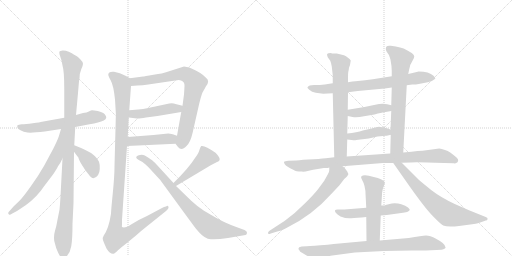
t = 0.00 s
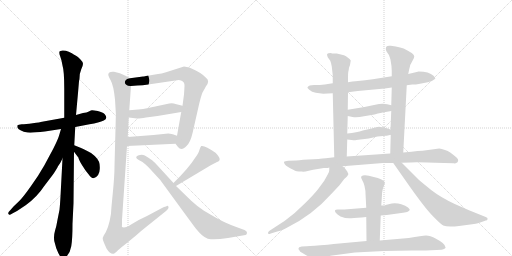
t = 3.33 s
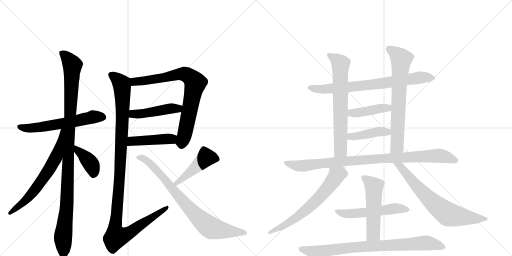
t = 6.67 s
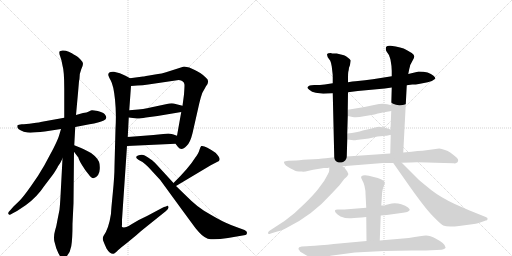
t = 10.00 s
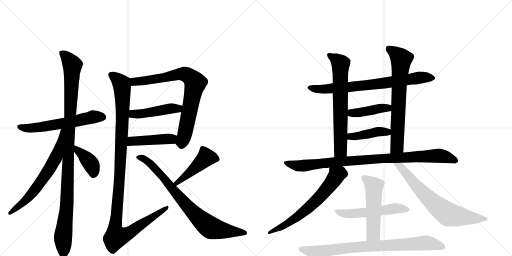
t = 13.34 s
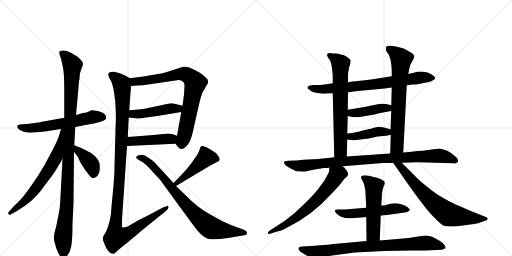
t = 16.67 s

The animated SVG that drew these frames (rendered in a browser with its animation timeline set to each time). Animation: 21 CSS @keyframes rules; one cycle of 16.67 s.

<svg version="1.1" viewBox="0 0 2048 1024" xmlns="http://www.w3.org/2000/svg">
  <g stroke="lightgray" stroke-dasharray="1,1" stroke-width="1" transform="scale(4, 4)">
    <line x1="0" y1="0" x2="256" y2="256"></line>
    <line x1="256" y1="0" x2="0" y2="256"></line>
    <line x1="128" y1="0" x2="128" y2="256"></line>
    <line x1="0" y1="128" x2="256" y2="128"></line>
    <line x1="256" y1="0" x2="512" y2="256"></line>
    <line x1="512" y1="0" x2="256" y2="256"></line>
    <line x1="384" y1="0" x2="384" y2="256"></line>
    <line x1="256" y1="128" x2="512" y2="128"></line>
  </g>
<g transform="scale(1, -1) translate(0, -850)">
   <style type="text/css">
    @keyframes keyframes0 {
      from {
       stroke: black;
       stroke-dashoffset: 596;
       stroke-width: 128;
       }
       66% {
       animation-timing-function: step-end;
       stroke: black;
       stroke-dashoffset: 0;
       stroke-width: 128;
       }
       to {
       stroke: black;
       stroke-width: 1024;
       }
       }
       #make-me-a-hanzi-animation-0 {
         animation: keyframes0 0.735026s both;
         animation-delay: 0.000000s;
         animation-timing-function: linear;
       }
    @keyframes keyframes1 {
      from {
       stroke: black;
       stroke-dashoffset: 1090;
       stroke-width: 128;
       }
       78% {
       animation-timing-function: step-end;
       stroke: black;
       stroke-dashoffset: 0;
       stroke-width: 128;
       }
       to {
       stroke: black;
       stroke-width: 1024;
       }
       }
       #make-me-a-hanzi-animation-1 {
         animation: keyframes1 1.137044s both;
         animation-delay: 0.735026s;
         animation-timing-function: linear;
       }
    @keyframes keyframes2 {
      from {
       stroke: black;
       stroke-dashoffset: 656;
       stroke-width: 128;
       }
       68% {
       animation-timing-function: step-end;
       stroke: black;
       stroke-dashoffset: 0;
       stroke-width: 128;
       }
       to {
       stroke: black;
       stroke-width: 1024;
       }
       }
       #make-me-a-hanzi-animation-2 {
         animation: keyframes2 0.783854s both;
         animation-delay: 1.872070s;
         animation-timing-function: linear;
       }
    @keyframes keyframes3 {
      from {
       stroke: black;
       stroke-dashoffset: 392;
       stroke-width: 128;
       }
       56% {
       animation-timing-function: step-end;
       stroke: black;
       stroke-dashoffset: 0;
       stroke-width: 128;
       }
       to {
       stroke: black;
       stroke-width: 1024;
       }
       }
       #make-me-a-hanzi-animation-3 {
         animation: keyframes3 0.569010s both;
         animation-delay: 2.655924s;
         animation-timing-function: linear;
       }
    @keyframes keyframes4 {
      from {
       stroke: black;
       stroke-dashoffset: 787;
       stroke-width: 128;
       }
       72% {
       animation-timing-function: step-end;
       stroke: black;
       stroke-dashoffset: 0;
       stroke-width: 128;
       }
       to {
       stroke: black;
       stroke-width: 1024;
       }
       }
       #make-me-a-hanzi-animation-4 {
         animation: keyframes4 0.890462s both;
         animation-delay: 3.224935s;
         animation-timing-function: linear;
       }
    @keyframes keyframes5 {
      from {
       stroke: black;
       stroke-dashoffset: 462;
       stroke-width: 128;
       }
       60% {
       animation-timing-function: step-end;
       stroke: black;
       stroke-dashoffset: 0;
       stroke-width: 128;
       }
       to {
       stroke: black;
       stroke-width: 1024;
       }
       }
       #make-me-a-hanzi-animation-5 {
         animation: keyframes5 0.625977s both;
         animation-delay: 4.115397s;
         animation-timing-function: linear;
       }
    @keyframes keyframes6 {
      from {
       stroke: black;
       stroke-dashoffset: 449;
       stroke-width: 128;
       }
       59% {
       animation-timing-function: step-end;
       stroke: black;
       stroke-dashoffset: 0;
       stroke-width: 128;
       }
       to {
       stroke: black;
       stroke-width: 1024;
       }
       }
       #make-me-a-hanzi-animation-6 {
         animation: keyframes6 0.615397s both;
         animation-delay: 4.741374s;
         animation-timing-function: linear;
       }
    @keyframes keyframes7 {
      from {
       stroke: black;
       stroke-dashoffset: 1161;
       stroke-width: 128;
       }
       79% {
       animation-timing-function: step-end;
       stroke: black;
       stroke-dashoffset: 0;
       stroke-width: 128;
       }
       to {
       stroke: black;
       stroke-width: 1024;
       }
       }
       #make-me-a-hanzi-animation-7 {
         animation: keyframes7 1.194824s both;
         animation-delay: 5.356771s;
         animation-timing-function: linear;
       }
    @keyframes keyframes8 {
      from {
       stroke: black;
       stroke-dashoffset: 455;
       stroke-width: 128;
       }
       60% {
       animation-timing-function: step-end;
       stroke: black;
       stroke-dashoffset: 0;
       stroke-width: 128;
       }
       to {
       stroke: black;
       stroke-width: 1024;
       }
       }
       #make-me-a-hanzi-animation-8 {
         animation: keyframes8 0.620280s both;
         animation-delay: 6.551595s;
         animation-timing-function: linear;
       }
    @keyframes keyframes9 {
      from {
       stroke: black;
       stroke-dashoffset: 800;
       stroke-width: 128;
       }
       72% {
       animation-timing-function: step-end;
       stroke: black;
       stroke-dashoffset: 0;
       stroke-width: 128;
       }
       to {
       stroke: black;
       stroke-width: 1024;
       }
       }
       #make-me-a-hanzi-animation-9 {
         animation: keyframes9 0.901042s both;
         animation-delay: 7.171875s;
         animation-timing-function: linear;
       }
    @keyframes keyframes10 {
      from {
       stroke: black;
       stroke-dashoffset: 753;
       stroke-width: 128;
       }
       71% {
       animation-timing-function: step-end;
       stroke: black;
       stroke-dashoffset: 0;
       stroke-width: 128;
       }
       to {
       stroke: black;
       stroke-width: 1024;
       }
       }
       #make-me-a-hanzi-animation-10 {
         animation: keyframes10 0.862793s both;
         animation-delay: 8.072917s;
         animation-timing-function: linear;
       }
    @keyframes keyframes11 {
      from {
       stroke: black;
       stroke-dashoffset: 685;
       stroke-width: 128;
       }
       69% {
       animation-timing-function: step-end;
       stroke: black;
       stroke-dashoffset: 0;
       stroke-width: 128;
       }
       to {
       stroke: black;
       stroke-width: 1024;
       }
       }
       #make-me-a-hanzi-animation-11 {
         animation: keyframes11 0.807454s both;
         animation-delay: 8.935710s;
         animation-timing-function: linear;
       }
    @keyframes keyframes12 {
      from {
       stroke: black;
       stroke-dashoffset: 704;
       stroke-width: 128;
       }
       70% {
       animation-timing-function: step-end;
       stroke: black;
       stroke-dashoffset: 0;
       stroke-width: 128;
       }
       to {
       stroke: black;
       stroke-width: 1024;
       }
       }
       #make-me-a-hanzi-animation-12 {
         animation: keyframes12 0.822917s both;
         animation-delay: 9.743164s;
         animation-timing-function: linear;
       }
    @keyframes keyframes13 {
      from {
       stroke: black;
       stroke-dashoffset: 422;
       stroke-width: 128;
       }
       58% {
       animation-timing-function: step-end;
       stroke: black;
       stroke-dashoffset: 0;
       stroke-width: 128;
       }
       to {
       stroke: black;
       stroke-width: 1024;
       }
       }
       #make-me-a-hanzi-animation-13 {
         animation: keyframes13 0.593424s both;
         animation-delay: 10.566081s;
         animation-timing-function: linear;
       }
    @keyframes keyframes14 {
      from {
       stroke: black;
       stroke-dashoffset: 421;
       stroke-width: 128;
       }
       58% {
       animation-timing-function: step-end;
       stroke: black;
       stroke-dashoffset: 0;
       stroke-width: 128;
       }
       to {
       stroke: black;
       stroke-width: 1024;
       }
       }
       #make-me-a-hanzi-animation-14 {
         animation: keyframes14 0.592611s both;
         animation-delay: 11.159505s;
         animation-timing-function: linear;
       }
    @keyframes keyframes15 {
      from {
       stroke: black;
       stroke-dashoffset: 941;
       stroke-width: 128;
       }
       75% {
       animation-timing-function: step-end;
       stroke: black;
       stroke-dashoffset: 0;
       stroke-width: 128;
       }
       to {
       stroke: black;
       stroke-width: 1024;
       }
       }
       #make-me-a-hanzi-animation-15 {
         animation: keyframes15 1.015788s both;
         animation-delay: 11.752116s;
         animation-timing-function: linear;
       }
    @keyframes keyframes16 {
      from {
       stroke: black;
       stroke-dashoffset: 649;
       stroke-width: 128;
       }
       68% {
       animation-timing-function: step-end;
       stroke: black;
       stroke-dashoffset: 0;
       stroke-width: 128;
       }
       to {
       stroke: black;
       stroke-width: 1024;
       }
       }
       #make-me-a-hanzi-animation-16 {
         animation: keyframes16 0.778158s both;
         animation-delay: 12.767904s;
         animation-timing-function: linear;
       }
    @keyframes keyframes17 {
      from {
       stroke: black;
       stroke-dashoffset: 703;
       stroke-width: 128;
       }
       70% {
       animation-timing-function: step-end;
       stroke: black;
       stroke-dashoffset: 0;
       stroke-width: 128;
       }
       to {
       stroke: black;
       stroke-width: 1024;
       }
       }
       #make-me-a-hanzi-animation-17 {
         animation: keyframes17 0.822103s both;
         animation-delay: 13.546061s;
         animation-timing-function: linear;
       }
    @keyframes keyframes18 {
      from {
       stroke: black;
       stroke-dashoffset: 544;
       stroke-width: 128;
       }
       64% {
       animation-timing-function: step-end;
       stroke: black;
       stroke-dashoffset: 0;
       stroke-width: 128;
       }
       to {
       stroke: black;
       stroke-width: 1024;
       }
       }
       #make-me-a-hanzi-animation-18 {
         animation: keyframes18 0.692708s both;
         animation-delay: 14.368164s;
         animation-timing-function: linear;
       }
    @keyframes keyframes19 {
      from {
       stroke: black;
       stroke-dashoffset: 529;
       stroke-width: 128;
       }
       63% {
       animation-timing-function: step-end;
       stroke: black;
       stroke-dashoffset: 0;
       stroke-width: 128;
       }
       to {
       stroke: black;
       stroke-width: 1024;
       }
       }
       #make-me-a-hanzi-animation-19 {
         animation: keyframes19 0.680501s both;
         animation-delay: 15.060872s;
         animation-timing-function: linear;
       }
    @keyframes keyframes20 {
      from {
       stroke: black;
       stroke-dashoffset: 833;
       stroke-width: 128;
       }
       73% {
       animation-timing-function: step-end;
       stroke: black;
       stroke-dashoffset: 0;
       stroke-width: 128;
       }
       to {
       stroke: black;
       stroke-width: 1024;
       }
       }
       #make-me-a-hanzi-animation-20 {
         animation: keyframes20 0.927897s both;
         animation-delay: 15.741374s;
         animation-timing-function: linear;
       }
</style>
<path d="M 257 379 L 168 363 Q 161 361 131 357 Q 102 353 87 353 Q 73 352 70 349 Q 68 347 70 339 Q 73 332 84 328 Q 93 322 110 320 Q 128 318 179 324 L 244 334 L 301 342 L 358 353 Q 397 359 415 368 Q 433 377 419 393 Q 412 401 391 406 Q 370 410 367 409 L 361 407 Q 358 406 353 403 Q 349 400 332 398 L 304 390 L 257 379 Z" fill="lightgray"></path> 
<path d="M 316 525 L 318 536 Q 318 557 325 573 Q 332 588 332 595 Q 332 602 321 613 Q 311 624 304 627 L 295 632 Q 290 636 275 643 Q 261 649 250 648 Q 239 647 238 644 Q 236 637 240 627 L 246 608 L 250 588 Q 257 565 257 497 L 257 379 L 250 216 L 242 65 Q 240 29 238 11 L 230 -29 Q 226 -54 220 -73 Q 214 -93 217 -114 L 225 -143 Q 242 -186 253 -186 Q 258 -186 264 -178 Q 281 -161 285 -135 Q 290 -109 290 -45 L 294 37 L 296 243 L 297 269 L 301 342 L 304 390 L 312 478 L 316 525 Z" fill="lightgray"></path> 
<path d="M 244 334 L 236 307 Q 232 293 213 255 L 177 188 Q 154 147 122 103 Q 90 58 76 45 L 55 25 L 40 8 Q 28 -2 36 -8 Q 36 -12 51 -3 L 68 6 L 104 30 Q 149 63 177 106 L 212 152 Q 229 177 232 185 Q 242 198 250 216 C 323 367 253 363 244 334 Z" fill="lightgray"></path> 
<path d="M 296 243 L 314 219 Q 314 214 326 193 Q 339 171 354 153 Q 365 137 374 137 Q 398 144 399 174 Q 400 192 396 203 Q 392 213 379 226 Q 366 239 349 246 Q 331 256 322 259 L 297 269 C 269 280 278 267 296 243 Z" fill="lightgray"></path> 
<path d="M 702 275 L 712 262 Q 718 254 726 254 Q 734 254 747 267 Q 761 280 770 317 L 797 436 Q 802 458 809 478 L 824 505 Q 841 527 824 539 Q 816 548 801 558 Q 787 567 779 570 Q 757 584 736 584 L 664 561 Q 654 557 614 551 Q 575 544 572 544 L 520 537 C 490 533 494 504 524 506 L 549 508 Q 571 508 593 512 L 715 530 Q 736 528 738 511 Q 738 500 736 472 L 730 427 L 725 402 L 708 307 C 703 277 702 275 702 275 Z" fill="lightgray"></path> 
<path d="M 515 380 L 548 376 Q 556 375 584 380 L 630 386 L 725 402 C 755 407 759 420 730 427 L 702 434 Q 693 438 677 436 L 588 417 Q 574 414 553 412 L 517 409 C 487 407 485 384 515 380 Z" fill="lightgray"></path> 
<path d="M 508 266 L 702 275 C 732 276 736 297 708 307 L 694 312 Q 677 316 673 316 L 614 310 L 511 302 C 481 300 478 265 508 266 Z" fill="lightgray"></path> 
<path d="M 433 551 Q 433 546 443 528 Q 454 509 460 452 Q 466 394 462 335 L 458 186 Q 458 145 451 76 Q 444 6 444 -5 Q 435 -64 415 -92 Q 409 -100 412 -111 Q 416 -122 426 -144 Q 440 -167 454 -165 Q 459 -164 472 -151 Q 485 -139 505 -124 L 544 -92 Q 561 -76 588 -55 L 664 6 Q 679 18 672 26 Q 670 29 664 24 Q 656 23 648 18 L 588 -14 Q 554 -29 526 -47 Q 498 -65 488 -58 Q 487 -55 488 -48 L 488 -29 L 508 266 L 511 302 L 515 380 L 517 409 L 524 506 C 526 534 526 534 520 537 L 502 547 Q 480 560 456 563 Q 433 565 433 551 Z" fill="lightgray"></path> 
<path d="M 704 106 L 843 189 L 868 202 Q 892 209 862 239 Q 819 270 805 266 Q 802 264 798 251 Q 795 238 780 218 Q 756 179 694 118 C 673 97 678 91 704 106 Z" fill="lightgray"></path> 
<path d="M 694 118 L 628 190 Q 612 207 604 212 Q 590 222 579 228 Q 568 234 552 228 Q 536 221 555 210 L 570 202 Q 581 194 593 182 L 641 130 L 692 60 Q 776 -55 784 -65 L 796 -79 Q 819 -105 843 -107 Q 868 -109 912 -102 L 982 -90 Q 988 -88 988 -81 Q 988 -74 978 -70 L 956 -62 Q 924 -51 901 -40 Q 878 -30 816 7 Q 787 26 765 47 L 704 106 L 694 118 Z" fill="lightgray"></path> 
<path d="M 1627 509 L 1649 512 Q 1657 511 1675 514 L 1711 521 Q 1732 526 1741 535 Q 1743 538 1734 547 Q 1716 564 1675 564 Q 1671 564 1633 554 L 1567 545 L 1523 538 Q 1491 533 1460 529 L 1422 525 Q 1412 525 1392 521 L 1331 517 L 1299 512 Q 1281 510 1257 510 Q 1234 510 1231 502 Q 1227 499 1237 491 Q 1247 482 1263 479 L 1293 475 L 1331 477 L 1392 481 L 1431 486 L 1539 496 L 1567 500 L 1627 509 Z" fill="lightgray"></path> 
<path d="M 1392 521 L 1392 540 Q 1392 555 1393 562 Q 1395 568 1396 579 Q 1401 590 1401 596 L 1403 608 Q 1401 613 1392 619 Q 1384 626 1376 629 L 1347 636 L 1334 636 Q 1329 636 1323 638 Q 1311 638 1310 635 Q 1306 634 1311 621 L 1321 607 Q 1324 601 1327 584 L 1330 558 Q 1331 553 1331 540 L 1331 517 L 1331 477 L 1337 221 C 1338 191 1386 194 1387 224 L 1389 292 L 1389 316 L 1391 386 L 1391 411 L 1392 481 L 1392 521 Z" fill="lightgray"></path> 
<path d="M 1613 240 L 1627 509 L 1633 554 L 1637 574 Q 1641 588 1641 591 L 1643 593 Q 1644 596 1650 607 Q 1657 618 1657 624 Q 1658 629 1647 638 Q 1627 650 1626 650 Q 1606 662 1563 667 Q 1550 669 1545 663 Q 1541 656 1545 646 L 1555 631 Q 1557 628 1562 611 Q 1567 585 1567 566 L 1567 545 L 1567 500 L 1565 429 L 1565 406 L 1562 332 L 1563 311 L 1561 236 C 1560 206 1611 210 1613 240 Z" fill="lightgray"></path> 
<path d="M 1391 386 L 1410 382 Q 1428 379 1456 385 L 1498 392 Q 1527 400 1537 401 L 1565 406 C 1595 411 1594 422 1565 429 L 1549 433 Q 1528 438 1501 431 L 1458 422 L 1391 411 C 1361 406 1362 392 1391 386 Z" fill="lightgray"></path> 
<path d="M 1425 290 L 1475 296 L 1510 304 L 1543 307 Q 1547 307 1551 308 L 1563 311 C 1592 318 1590 322 1562 332 L 1551 336 Q 1525 342 1516 343 Q 1508 343 1487 336 L 1451 328 Q 1428 320 1389 316 C 1359 313 1359 295 1389 292 L 1407 290 Q 1420 288 1425 290 Z" fill="lightgray"></path> 
<path d="M 1757 256 L 1690 247 Q 1672 247 1646 243 L 1613 240 L 1561 236 L 1387 224 L 1337 221 L 1303 217 Q 1279 214 1233 212 Q 1187 209 1185 208 L 1153 207 Q 1139 206 1136 203 Q 1135 200 1139 193 Q 1148 182 1175 170 Q 1183 164 1207 164 Q 1215 162 1235 167 Q 1255 172 1265 173 L 1295 178 Q 1311 177 1317 180 L 1370 185 L 1532 198 L 1573 198 L 1607 199 L 1643 200 Q 1659 202 1777 198 L 1815 197 Q 1824 195 1830 201 Q 1839 212 1819 226 L 1801 240 Q 1791 247 1780 250 Q 1765 256 1757 256 Z" fill="lightgray"></path> 
<path d="M 1317 180 L 1317 169 Q 1317 162 1307 145 Q 1297 128 1297 127 L 1272 93 Q 1254 70 1217 34 Q 1181 -3 1138 -34 L 1078 -73 Q 1071 -78 1072 -83 Q 1073 -89 1083 -84 L 1109 -76 Q 1124 -74 1151 -59 Q 1251 -9 1323 72 L 1357 108 L 1377 134 L 1388 144 L 1393 152 Q 1394 154 1389 164 L 1381 175 Q 1380 178 1370 185 C 1347 204 1317 210 1317 180 Z" fill="lightgray"></path> 
<path d="M 1573 198 L 1622 128 Q 1696 22 1730 -13 Q 1764 -48 1773 -52 Q 1782 -56 1801 -56 Q 1820 -56 1836 -54 L 1896 -46 Q 1909 -45 1918 -41 L 1943 -32 Q 1950 -32 1950 -27 Q 1953 -21 1943 -18 L 1876 9 L 1819 34 Q 1762 61 1726 89 Q 1691 117 1675 131 L 1607 199 C 1586 220 1556 223 1573 198 Z" fill="lightgray"></path> 
<path d="M 1523 -12 L 1547 -10 L 1605 -2 Q 1635 1 1639 10 Q 1641 12 1632 20 Q 1623 28 1605 33 Q 1588 38 1567 36 L 1542 30 Q 1542 28 1525 28 L 1465 19 L 1378 12 L 1353 12 Q 1333 13 1343 -1 Q 1348 -8 1362 -16 Q 1385 -25 1405 -23 Q 1425 -22 1465 -18 L 1523 -12 Z" fill="lightgray"></path> 
<path d="M 1519 -112 L 1523 -12 L 1525 28 L 1527 56 Q 1527 78 1531 94 L 1536 108 Q 1543 120 1534 127 Q 1525 133 1511 138 L 1495 142 Q 1455 154 1445 144 Q 1442 141 1449 129 Q 1456 117 1458 106 L 1461 90 Q 1462 87 1462 76 L 1465 19 L 1465 -18 L 1466 -114 C 1466 -144 1518 -142 1519 -112 Z" fill="lightgray"></path> 
<path d="M 1282 -131 L 1259 -133 Q 1237 -133 1227 -135 L 1207 -136 Q 1198 -138 1197 -139 Q 1190 -145 1199 -153 Q 1198 -156 1208 -161 L 1228 -173 L 1252 -183 Q 1268 -188 1271 -187 Q 1275 -187 1296 -181 Q 1318 -175 1322 -173 L 1419 -160 L 1536 -154 Q 1591 -152 1647 -152 L 1703 -152 L 1767 -149 Q 1778 -147 1782 -142 Q 1785 -126 1744 -105 Q 1720 -92 1704 -92 Q 1688 -92 1635 -102 L 1519 -112 L 1466 -114 L 1335 -126 Q 1312 -130 1282 -131 Z" fill="lightgray"></path> 
      <clipPath id="make-me-a-hanzi-clip-0">
      <path d="M 257 379 L 168 363 Q 161 361 131 357 Q 102 353 87 353 Q 73 352 70 349 Q 68 347 70 339 Q 73 332 84 328 Q 93 322 110 320 Q 128 318 179 324 L 244 334 L 301 342 L 358 353 Q 397 359 415 368 Q 433 377 419 393 Q 412 401 391 406 Q 370 410 367 409 L 361 407 Q 358 406 353 403 Q 349 400 332 398 L 304 390 L 257 379 Z" fill="lightgray"></path>
      </clipPath>
      <path clip-path="url(#make-me-a-hanzi-clip-0)" d="M 76 344 L 106 337 L 150 339 L 369 382 L 411 381 " fill="none" id="make-me-a-hanzi-animation-0" stroke-dasharray="468 936" stroke-linecap="round"></path>

      <clipPath id="make-me-a-hanzi-clip-1">
      <path d="M 316 525 L 318 536 Q 318 557 325 573 Q 332 588 332 595 Q 332 602 321 613 Q 311 624 304 627 L 295 632 Q 290 636 275 643 Q 261 649 250 648 Q 239 647 238 644 Q 236 637 240 627 L 246 608 L 250 588 Q 257 565 257 497 L 257 379 L 250 216 L 242 65 Q 240 29 238 11 L 230 -29 Q 226 -54 220 -73 Q 214 -93 217 -114 L 225 -143 Q 242 -186 253 -186 Q 258 -186 264 -178 Q 281 -161 285 -135 Q 290 -109 290 -45 L 294 37 L 296 243 L 297 269 L 301 342 L 304 390 L 312 478 L 316 525 Z" fill="lightgray"></path>
      </clipPath>
      <path clip-path="url(#make-me-a-hanzi-clip-1)" d="M 246 640 L 290 590 L 269 61 L 252 -96 L 254 -176 " fill="none" id="make-me-a-hanzi-animation-1" stroke-dasharray="962 1924" stroke-linecap="round"></path>

      <clipPath id="make-me-a-hanzi-clip-2">
      <path d="M 244 334 L 236 307 Q 232 293 213 255 L 177 188 Q 154 147 122 103 Q 90 58 76 45 L 55 25 L 40 8 Q 28 -2 36 -8 Q 36 -12 51 -3 L 68 6 L 104 30 Q 149 63 177 106 L 212 152 Q 229 177 232 185 Q 242 198 250 216 C 323 367 253 363 244 334 Z" fill="lightgray"></path>
      </clipPath>
      <path clip-path="url(#make-me-a-hanzi-clip-2)" d="M 250 328 L 224 221 L 195 170 L 130 79 L 42 -1 " fill="none" id="make-me-a-hanzi-animation-2" stroke-dasharray="528 1056" stroke-linecap="round"></path>

      <clipPath id="make-me-a-hanzi-clip-3">
      <path d="M 296 243 L 314 219 Q 314 214 326 193 Q 339 171 354 153 Q 365 137 374 137 Q 398 144 399 174 Q 400 192 396 203 Q 392 213 379 226 Q 366 239 349 246 Q 331 256 322 259 L 297 269 C 269 280 278 267 296 243 Z" fill="lightgray"></path>
      </clipPath>
      <path clip-path="url(#make-me-a-hanzi-clip-3)" d="M 302 262 L 361 199 L 374 170 L 375 152 " fill="none" id="make-me-a-hanzi-animation-3" stroke-dasharray="264 528" stroke-linecap="round"></path>

      <clipPath id="make-me-a-hanzi-clip-4">
      <path d="M 702 275 L 712 262 Q 718 254 726 254 Q 734 254 747 267 Q 761 280 770 317 L 797 436 Q 802 458 809 478 L 824 505 Q 841 527 824 539 Q 816 548 801 558 Q 787 567 779 570 Q 757 584 736 584 L 664 561 Q 654 557 614 551 Q 575 544 572 544 L 520 537 C 490 533 494 504 524 506 L 549 508 Q 571 508 593 512 L 715 530 Q 736 528 738 511 Q 738 500 736 472 L 730 427 L 725 402 L 708 307 C 703 277 702 275 702 275 Z" fill="lightgray"></path>
      </clipPath>
      <path clip-path="url(#make-me-a-hanzi-clip-4)" d="M 528 530 L 538 523 L 583 527 L 740 554 L 757 546 L 782 518 L 737 303 L 727 281 L 713 278 " fill="none" id="make-me-a-hanzi-animation-4" stroke-dasharray="659 1318" stroke-linecap="round"></path>

      <clipPath id="make-me-a-hanzi-clip-5">
      <path d="M 515 380 L 548 376 Q 556 375 584 380 L 630 386 L 725 402 C 755 407 759 420 730 427 L 702 434 Q 693 438 677 436 L 588 417 Q 574 414 553 412 L 517 409 C 487 407 485 384 515 380 Z" fill="lightgray"></path>
      </clipPath>
      <path clip-path="url(#make-me-a-hanzi-clip-5)" d="M 521 387 L 533 394 L 692 417 L 712 415 L 721 422 " fill="none" id="make-me-a-hanzi-animation-5" stroke-dasharray="334 668" stroke-linecap="round"></path>

      <clipPath id="make-me-a-hanzi-clip-6">
      <path d="M 508 266 L 702 275 C 732 276 736 297 708 307 L 694 312 Q 677 316 673 316 L 614 310 L 511 302 C 481 300 478 265 508 266 Z" fill="lightgray"></path>
      </clipPath>
      <path clip-path="url(#make-me-a-hanzi-clip-6)" d="M 515 271 L 528 285 L 687 294 L 699 303 " fill="none" id="make-me-a-hanzi-animation-6" stroke-dasharray="321 642" stroke-linecap="round"></path>

      <clipPath id="make-me-a-hanzi-clip-7">
      <path d="M 433 551 Q 433 546 443 528 Q 454 509 460 452 Q 466 394 462 335 L 458 186 Q 458 145 451 76 Q 444 6 444 -5 Q 435 -64 415 -92 Q 409 -100 412 -111 Q 416 -122 426 -144 Q 440 -167 454 -165 Q 459 -164 472 -151 Q 485 -139 505 -124 L 544 -92 Q 561 -76 588 -55 L 664 6 Q 679 18 672 26 Q 670 29 664 24 Q 656 23 648 18 L 588 -14 Q 554 -29 526 -47 Q 498 -65 488 -58 Q 487 -55 488 -48 L 488 -29 L 508 266 L 511 302 L 515 380 L 517 409 L 524 506 C 526 534 526 534 520 537 L 502 547 Q 480 560 456 563 Q 433 565 433 551 Z" fill="lightgray"></path>
      </clipPath>
      <path clip-path="url(#make-me-a-hanzi-clip-7)" d="M 446 550 L 486 514 L 490 474 L 480 166 L 460 -56 L 464 -97 L 488 -94 L 524 -77 L 669 21 " fill="none" id="make-me-a-hanzi-animation-7" stroke-dasharray="1033 2066" stroke-linecap="round"></path>

      <clipPath id="make-me-a-hanzi-clip-8">
      <path d="M 704 106 L 843 189 L 868 202 Q 892 209 862 239 Q 819 270 805 266 Q 802 264 798 251 Q 795 238 780 218 Q 756 179 694 118 C 673 97 678 91 704 106 Z" fill="lightgray"></path>
      </clipPath>
      <path clip-path="url(#make-me-a-hanzi-clip-8)" d="M 867 214 L 823 219 L 706 118 " fill="none" id="make-me-a-hanzi-animation-8" stroke-dasharray="327 654" stroke-linecap="round"></path>

      <clipPath id="make-me-a-hanzi-clip-9">
      <path d="M 694 118 L 628 190 Q 612 207 604 212 Q 590 222 579 228 Q 568 234 552 228 Q 536 221 555 210 L 570 202 Q 581 194 593 182 L 641 130 L 692 60 Q 776 -55 784 -65 L 796 -79 Q 819 -105 843 -107 Q 868 -109 912 -102 L 982 -90 Q 988 -88 988 -81 Q 988 -74 978 -70 L 956 -62 Q 924 -51 901 -40 Q 878 -30 816 7 Q 787 26 765 47 L 704 106 L 694 118 Z" fill="lightgray"></path>
      </clipPath>
      <path clip-path="url(#make-me-a-hanzi-clip-9)" d="M 554 219 L 578 214 L 613 185 L 764 9 L 840 -59 L 899 -74 L 978 -80 " fill="none" id="make-me-a-hanzi-animation-9" stroke-dasharray="672 1344" stroke-linecap="round"></path>

      <clipPath id="make-me-a-hanzi-clip-10">
      <path d="M 1627 509 L 1649 512 Q 1657 511 1675 514 L 1711 521 Q 1732 526 1741 535 Q 1743 538 1734 547 Q 1716 564 1675 564 Q 1671 564 1633 554 L 1567 545 L 1523 538 Q 1491 533 1460 529 L 1422 525 Q 1412 525 1392 521 L 1331 517 L 1299 512 Q 1281 510 1257 510 Q 1234 510 1231 502 Q 1227 499 1237 491 Q 1247 482 1263 479 L 1293 475 L 1331 477 L 1392 481 L 1431 486 L 1539 496 L 1567 500 L 1627 509 Z" fill="lightgray"></path>
      </clipPath>
      <path clip-path="url(#make-me-a-hanzi-clip-10)" d="M 1239 499 L 1311 494 L 1529 516 L 1683 541 L 1733 538 " fill="none" id="make-me-a-hanzi-animation-10" stroke-dasharray="625 1250" stroke-linecap="round"></path>

      <clipPath id="make-me-a-hanzi-clip-11">
      <path d="M 1392 521 L 1392 540 Q 1392 555 1393 562 Q 1395 568 1396 579 Q 1401 590 1401 596 L 1403 608 Q 1401 613 1392 619 Q 1384 626 1376 629 L 1347 636 L 1334 636 Q 1329 636 1323 638 Q 1311 638 1310 635 Q 1306 634 1311 621 L 1321 607 Q 1324 601 1327 584 L 1330 558 Q 1331 553 1331 540 L 1331 517 L 1331 477 L 1337 221 C 1338 191 1386 194 1387 224 L 1389 292 L 1389 316 L 1391 386 L 1391 411 L 1392 481 L 1392 521 Z" fill="lightgray"></path>
      </clipPath>
      <path clip-path="url(#make-me-a-hanzi-clip-11)" d="M 1318 629 L 1362 595 L 1362 248 L 1343 229 " fill="none" id="make-me-a-hanzi-animation-11" stroke-dasharray="557 1114" stroke-linecap="round"></path>

      <clipPath id="make-me-a-hanzi-clip-12">
      <path d="M 1613 240 L 1627 509 L 1633 554 L 1637 574 Q 1641 588 1641 591 L 1643 593 Q 1644 596 1650 607 Q 1657 618 1657 624 Q 1658 629 1647 638 Q 1627 650 1626 650 Q 1606 662 1563 667 Q 1550 669 1545 663 Q 1541 656 1545 646 L 1555 631 Q 1557 628 1562 611 Q 1567 585 1567 566 L 1567 545 L 1567 500 L 1565 429 L 1565 406 L 1562 332 L 1563 311 L 1561 236 C 1560 206 1611 210 1613 240 Z" fill="lightgray"></path>
      </clipPath>
      <path clip-path="url(#make-me-a-hanzi-clip-12)" d="M 1553 657 L 1605 613 L 1589 265 L 1567 243 " fill="none" id="make-me-a-hanzi-animation-12" stroke-dasharray="576 1152" stroke-linecap="round"></path>

      <clipPath id="make-me-a-hanzi-clip-13">
      <path d="M 1391 386 L 1410 382 Q 1428 379 1456 385 L 1498 392 Q 1527 400 1537 401 L 1565 406 C 1595 411 1594 422 1565 429 L 1549 433 Q 1528 438 1501 431 L 1458 422 L 1391 411 C 1361 406 1362 392 1391 386 Z" fill="lightgray"></path>
      </clipPath>
      <path clip-path="url(#make-me-a-hanzi-clip-13)" d="M 1397 392 L 1406 398 L 1559 423 " fill="none" id="make-me-a-hanzi-animation-13" stroke-dasharray="294 588" stroke-linecap="round"></path>

      <clipPath id="make-me-a-hanzi-clip-14">
      <path d="M 1425 290 L 1475 296 L 1510 304 L 1543 307 Q 1547 307 1551 308 L 1563 311 C 1592 318 1590 322 1562 332 L 1551 336 Q 1525 342 1516 343 Q 1508 343 1487 336 L 1451 328 Q 1428 320 1389 316 C 1359 313 1359 295 1389 292 L 1407 290 Q 1420 288 1425 290 Z" fill="lightgray"></path>
      </clipPath>
      <path clip-path="url(#make-me-a-hanzi-clip-14)" d="M 1394 298 L 1403 304 L 1517 324 L 1555 316 " fill="none" id="make-me-a-hanzi-animation-14" stroke-dasharray="293 586" stroke-linecap="round"></path>

      <clipPath id="make-me-a-hanzi-clip-15">
      <path d="M 1757 256 L 1690 247 Q 1672 247 1646 243 L 1613 240 L 1561 236 L 1387 224 L 1337 221 L 1303 217 Q 1279 214 1233 212 Q 1187 209 1185 208 L 1153 207 Q 1139 206 1136 203 Q 1135 200 1139 193 Q 1148 182 1175 170 Q 1183 164 1207 164 Q 1215 162 1235 167 Q 1255 172 1265 173 L 1295 178 Q 1311 177 1317 180 L 1370 185 L 1532 198 L 1573 198 L 1607 199 L 1643 200 Q 1659 202 1777 198 L 1815 197 Q 1824 195 1830 201 Q 1839 212 1819 226 L 1801 240 Q 1791 247 1780 250 Q 1765 256 1757 256 Z" fill="lightgray"></path>
      </clipPath>
      <path clip-path="url(#make-me-a-hanzi-clip-15)" d="M 1141 199 L 1201 186 L 1396 207 L 1754 227 L 1820 208 " fill="none" id="make-me-a-hanzi-animation-15" stroke-dasharray="813 1626" stroke-linecap="round"></path>

      <clipPath id="make-me-a-hanzi-clip-16">
      <path d="M 1317 180 L 1317 169 Q 1317 162 1307 145 Q 1297 128 1297 127 L 1272 93 Q 1254 70 1217 34 Q 1181 -3 1138 -34 L 1078 -73 Q 1071 -78 1072 -83 Q 1073 -89 1083 -84 L 1109 -76 Q 1124 -74 1151 -59 Q 1251 -9 1323 72 L 1357 108 L 1377 134 L 1388 144 L 1393 152 Q 1394 154 1389 164 L 1381 175 Q 1380 178 1370 185 C 1347 204 1317 210 1317 180 Z" fill="lightgray"></path>
      </clipPath>
      <path clip-path="url(#make-me-a-hanzi-clip-16)" d="M 1380 154 L 1361 156 L 1346 149 L 1269 51 L 1202 -8 L 1137 -52 L 1078 -80 " fill="none" id="make-me-a-hanzi-animation-16" stroke-dasharray="521 1042" stroke-linecap="round"></path>

      <clipPath id="make-me-a-hanzi-clip-17">
      <path d="M 1573 198 L 1622 128 Q 1696 22 1730 -13 Q 1764 -48 1773 -52 Q 1782 -56 1801 -56 Q 1820 -56 1836 -54 L 1896 -46 Q 1909 -45 1918 -41 L 1943 -32 Q 1950 -32 1950 -27 Q 1953 -21 1943 -18 L 1876 9 L 1819 34 Q 1762 61 1726 89 Q 1691 117 1675 131 L 1607 199 C 1586 220 1556 223 1573 198 Z" fill="lightgray"></path>
      </clipPath>
      <path clip-path="url(#make-me-a-hanzi-clip-17)" d="M 1579 193 L 1602 184 L 1706 64 L 1783 -1 L 1826 -14 L 1943 -25 " fill="none" id="make-me-a-hanzi-animation-17" stroke-dasharray="575 1150" stroke-linecap="round"></path>

      <clipPath id="make-me-a-hanzi-clip-18">
      <path d="M 1523 -12 L 1547 -10 L 1605 -2 Q 1635 1 1639 10 Q 1641 12 1632 20 Q 1623 28 1605 33 Q 1588 38 1567 36 L 1542 30 Q 1542 28 1525 28 L 1465 19 L 1378 12 L 1353 12 Q 1333 13 1343 -1 Q 1348 -8 1362 -16 Q 1385 -25 1405 -23 Q 1425 -22 1465 -18 L 1523 -12 Z" fill="lightgray"></path>
      </clipPath>
      <path clip-path="url(#make-me-a-hanzi-clip-18)" d="M 1348 6 L 1363 -2 L 1410 -5 L 1575 16 L 1632 12 " fill="none" id="make-me-a-hanzi-animation-18" stroke-dasharray="416 832" stroke-linecap="round"></path>

      <clipPath id="make-me-a-hanzi-clip-19">
      <path d="M 1519 -112 L 1523 -12 L 1525 28 L 1527 56 Q 1527 78 1531 94 L 1536 108 Q 1543 120 1534 127 Q 1525 133 1511 138 L 1495 142 Q 1455 154 1445 144 Q 1442 141 1449 129 Q 1456 117 1458 106 L 1461 90 Q 1462 87 1462 76 L 1465 19 L 1465 -18 L 1466 -114 C 1466 -144 1518 -142 1519 -112 Z" fill="lightgray"></path>
      </clipPath>
      <path clip-path="url(#make-me-a-hanzi-clip-19)" d="M 1453 138 L 1496 101 L 1493 -86 L 1472 -107 " fill="none" id="make-me-a-hanzi-animation-19" stroke-dasharray="401 802" stroke-linecap="round"></path>

      <clipPath id="make-me-a-hanzi-clip-20">
      <path d="M 1282 -131 L 1259 -133 Q 1237 -133 1227 -135 L 1207 -136 Q 1198 -138 1197 -139 Q 1190 -145 1199 -153 Q 1198 -156 1208 -161 L 1228 -173 L 1252 -183 Q 1268 -188 1271 -187 Q 1275 -187 1296 -181 Q 1318 -175 1322 -173 L 1419 -160 L 1536 -154 Q 1591 -152 1647 -152 L 1703 -152 L 1767 -149 Q 1778 -147 1782 -142 Q 1785 -126 1744 -105 Q 1720 -92 1704 -92 Q 1688 -92 1635 -102 L 1519 -112 L 1466 -114 L 1335 -126 Q 1312 -130 1282 -131 Z" fill="lightgray"></path>
      </clipPath>
      <path clip-path="url(#make-me-a-hanzi-clip-20)" d="M 1204 -145 L 1270 -160 L 1402 -140 L 1694 -122 L 1726 -124 L 1775 -139 " fill="none" id="make-me-a-hanzi-animation-20" stroke-dasharray="705 1410" stroke-linecap="round"></path>

</g>
</svg>
